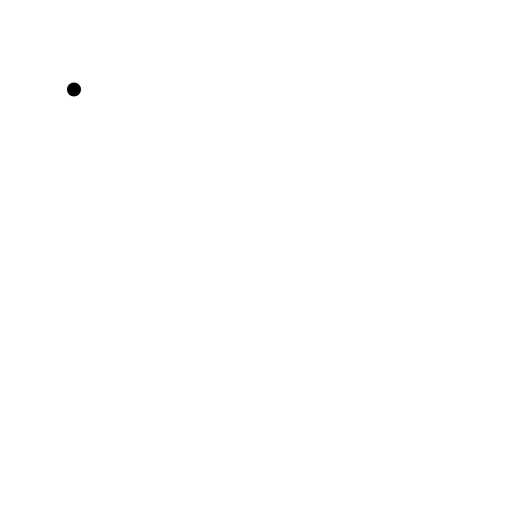
t = 0.00 s
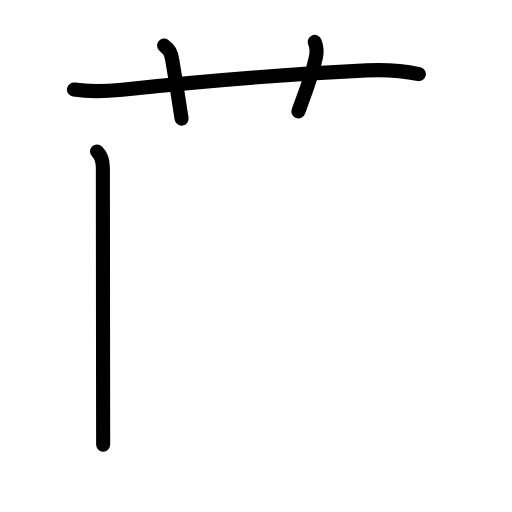
t = 3.75 s
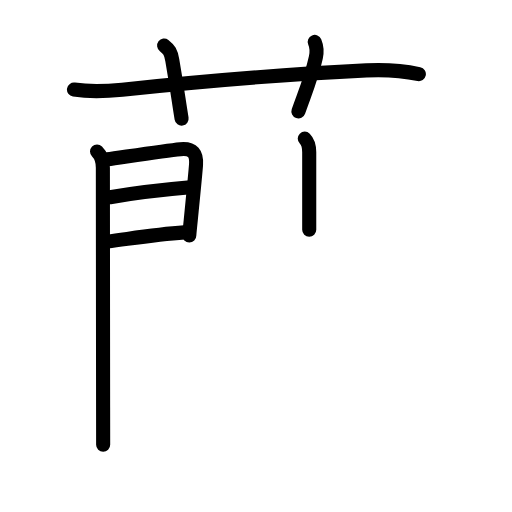
t = 7.58 s
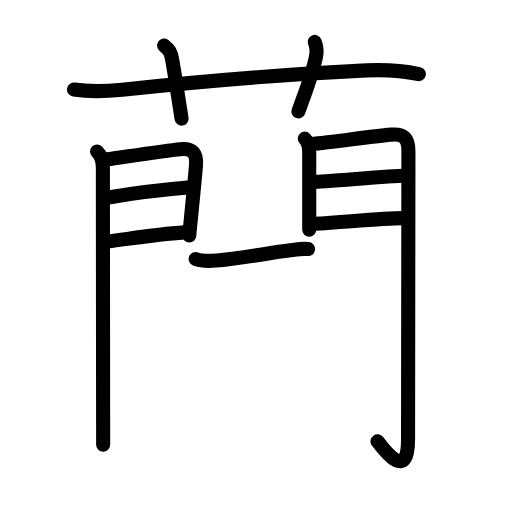
t = 11.42 s
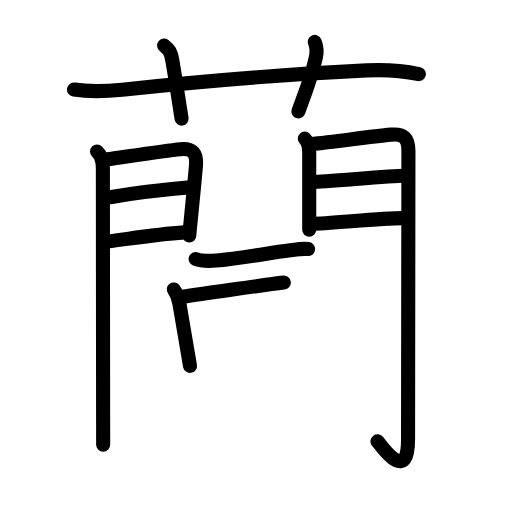
t = 13.25 s
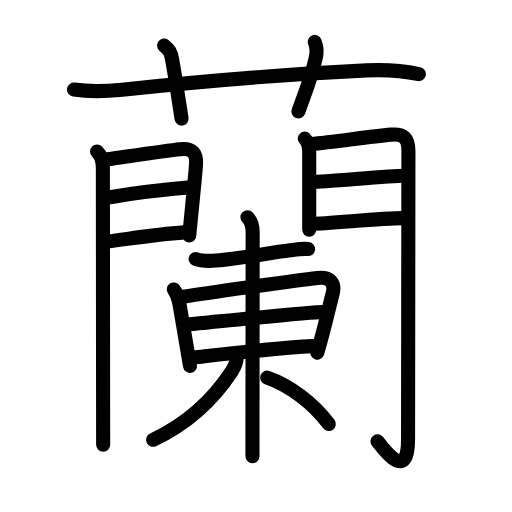
t = 19.00 s

The animated SVG that drew these frames (rendered in a browser with its animation timeline set to each time). Animation: 59 SMIL elements (animate=59); one cycle of 19.00 s.

<?xml version="1.0" encoding="UTF-8"?>
<!--
AniKanjiVG is licensed by CC-BY-SA Paul C. Sommerhoff (https://bitbucket.org/sommerhoff/anikanjivg).
AniKanjiVG uses KanjiVG which is licensed by CC-BY-SA Ulrich Apel (http://kanjivg.tagaini.net).
See also http://creativecommons.org/licenses/by-sa/3.0/
-->
<svg xmlns:kvg='http://kanjivg.tagaini.net' xmlns='http://www.w3.org/2000/svg' width='109' height='109' viewBox='0 0 109 109' style='fill:none;stroke:#000000;stroke-width:3;stroke-linecap:round;stroke-linejoin:round;' id="kvg:kanji_0862d"><g id="kvg:0862d" kvg:element="蘭"><g id="kvg:0862d-g1" kvg:element="艹" kvg:variant="true" kvg:original="艸" kvg:position="top" kvg:radical="general"><path id="kvg:0862d-s1" kvg:type="㇐" d="M15.75,19.07c3.62,0.55,7.02,0.36,10.27,0.02c15.23-1.6,37.56-3.42,51.99-4.1c3.62-0.17,7.6,0.03,11.16,0.78"><animate attributeName="d" begin="0.0s" dur="0.3333333333333333s" from="M15.75,19.07C15.75,19.07,15.75,19.07,15.75,19.07" to="M15.75,19.07c3.62,0.55,7.02,0.36,10.27,0.02" />
<animate attributeName="d" begin="0.3333333333333333s" dur="0.3333333333333333s" from="M15.75,19.07c3.62,0.55,7.02,0.36,10.27,0.02c0,0,0,0,0,0,0" to="M15.75,19.07c3.62,0.55,7.02,0.36,10.27,0.02c15.23-1.6,37.56-3.42,51.99-4.1" />
<animate attributeName="d" begin="0.6666666666666666s" dur="0.3333333333333333s" from="M15.75,19.07c3.62,0.55,7.02,0.36,10.27,0.02c15.23-1.6,37.56-3.42,51.99-4.1c0,0,0,0,0,0,0" to="M15.75,19.07c3.62,0.55,7.02,0.36,10.27,0.02c15.23-1.6,37.56-3.42,51.99-4.1c3.62-0.17,7.6,0.03,11.16,0.78" />
</path>
<path id="kvg:0862d-s2" kvg:type="㇑a" d="M34.94,9.7c1.06,0.8,1.45,1.44,1.74,3.11C37.75,19,38,21.25,38.66,25.25"><animate attributeName="d" begin="1.0s" dur="0.5s" from="M34.94,9.7C34.94,9.7,34.94,9.7,34.94,9.7" to="M34.94,9.7c1.06,0.8,1.45,1.44,1.74,3.11" />
<animate attributeName="d" begin="1.5s" dur="0.5s" from="M34.94,9.7c1.06,0.8,1.45,1.44,1.74,3.11c0,0,0,0,0,0,0" to="M34.94,9.7c1.06,0.8,1.45,1.44,1.74,3.11C37.75,19,38,21.25,38.66,25.25" />
<animate attributeName="d" begin="0s" dur="1.0s" from="M-100,-100" to="M-100,-100" />
</path>
<path id="kvg:0862d-s3" kvg:type="㇑a" d="M67,8.92c0.42,1.01,0.53,1.96,0.25,3.25c-1,4.58-2.25,7.33-3.72,11.55"><animate attributeName="d" begin="2.0s" dur="0.5s" from="M67,8.92C67,8.92,67,8.92,67,8.92" to="M67,8.92c0.42,1.01,0.53,1.96,0.25,3.25" />
<animate attributeName="d" begin="2.5s" dur="0.5s" from="M67,8.92c0.42,1.01,0.53,1.96,0.25,3.25c0,0,0,0,0,0,0" to="M67,8.92c0.42,1.01,0.53,1.96,0.25,3.25c-1,4.58-2.25,7.33-3.72,11.55" />
<animate attributeName="d" begin="0s" dur="2.0s" from="M-100,-100" to="M-100,-100" />
</path>
</g>
<g id="kvg:0862d-g2" kvg:element="闌" kvg:variant="true" kvg:position="bottom"><g id="kvg:0862d-g3" kvg:element="門" kvg:position="kamae"><g id="kvg:0862d-g4" kvg:position="left"><path id="kvg:0862d-s4" kvg:type="㇑" d="M20.66,32.27c1.04,1.03,1.24,2.16,1.24,3.44c0,0.59,0.03,34.58,0.05,51.04c0,3.92,0.01,6.8,0.01,7.94"><animate attributeName="d" begin="3.0s" dur="0.3333333333333333s" from="M20.66,32.27C20.66,32.27,20.66,32.27,20.66,32.27" to="M20.66,32.27c1.04,1.03,1.24,2.16,1.24,3.44" />
<animate attributeName="d" begin="3.3333333333333335s" dur="0.3333333333333333s" from="M20.66,32.27c1.04,1.03,1.24,2.16,1.24,3.44c0,0,0,0,0,0,0" to="M20.66,32.27c1.04,1.03,1.24,2.16,1.24,3.44c0,0.59,0.03,34.58,0.05,51.04" />
<animate attributeName="d" begin="3.6666666666666665s" dur="0.3333333333333333s" from="M20.66,32.27c1.04,1.03,1.24,2.16,1.24,3.44c0,0.59,0.03,34.58,0.05,51.04c0,0,0,0,0,0,0" to="M20.66,32.27c1.04,1.03,1.24,2.16,1.24,3.44c0,0.59,0.03,34.58,0.05,51.04c0,3.92,0.01,6.8,0.01,7.94" />
<animate attributeName="d" begin="0s" dur="3.0s" from="M-100,-100" to="M-100,-100" />
</path>
<path id="kvg:0862d-s5" kvg:type="㇕a" d="M22.82,33.92c3.45-0.48,12.24-1.84,15.57-2.17c2.71-0.27,3.52,1,3.34,3.38c-0.16,2.1-0.74,7.87-1.11,11.62c-0.19,1.87-0.32,3.24-0.32,3.39"><animate attributeName="d" begin="4.0s" dur="0.25s" from="M22.82,33.92C22.82,33.92,22.82,33.92,22.82,33.92" to="M22.82,33.92c3.45-0.48,12.24-1.84,15.57-2.17" />
<animate attributeName="d" begin="4.25s" dur="0.25s" from="M22.82,33.92c3.45-0.48,12.24-1.84,15.57-2.17c0,0,0,0,0,0,0" to="M22.82,33.92c3.45-0.48,12.24-1.84,15.57-2.17c2.71-0.27,3.52,1,3.34,3.38" />
<animate attributeName="d" begin="4.5s" dur="0.25s" from="M22.82,33.92c3.45-0.48,12.24-1.84,15.57-2.17c2.71-0.27,3.52,1,3.34,3.38c0,0,0,0,0,0,0" to="M22.82,33.92c3.45-0.48,12.24-1.84,15.57-2.17c2.71-0.27,3.52,1,3.34,3.38c-0.16,2.1-0.74,7.87-1.11,11.62" />
<animate attributeName="d" begin="4.75s" dur="0.25s" from="M22.82,33.92c3.45-0.48,12.24-1.84,15.57-2.17c2.71-0.27,3.52,1,3.34,3.38c-0.16,2.1-0.74,7.87-1.11,11.62c0,0,0,0,0,0,0" to="M22.82,33.92c3.45-0.48,12.24-1.84,15.57-2.17c2.71-0.27,3.52,1,3.34,3.38c-0.16,2.1-0.74,7.87-1.11,11.62c-0.19,1.87-0.32,3.24-0.32,3.39" />
<animate attributeName="d" begin="0s" dur="4.0s" from="M-100,-100" to="M-100,-100" />
</path>
<path id="kvg:0862d-s6" kvg:type="㇐a" d="M23.42,42c6.33-1.12,11.33-1.62,17.1-2.12"><animate attributeName="d" begin="5.0s" dur="1.0s" from="M23.42,42C23.42,42,23.42,42,23.42,42" to="M23.42,42c6.33-1.12,11.33-1.62,17.1-2.12" />
<animate attributeName="d" begin="0s" dur="5.0s" from="M-100,-100" to="M-100,-100" />
</path>
<path id="kvg:0862d-s7" kvg:type="㇐a" d="M22.82,51.44c6.65-0.89,10.55-1.56,16.42-1.97"><animate attributeName="d" begin="6.0s" dur="1.0s" from="M22.82,51.44C22.82,51.44,22.82,51.44,22.82,51.44" to="M22.82,51.44c6.65-0.89,10.55-1.56,16.42-1.97" />
<animate attributeName="d" begin="0s" dur="6.0s" from="M-100,-100" to="M-100,-100" />
</path>
</g>
<g id="kvg:0862d-g5" kvg:position="right"><path id="kvg:0862d-s8" kvg:type="㇑" d="M64.88,29.51c0.68,0.68,0.95,1.66,0.95,2.9c0,1.88,0,7.42,0,12.09c0,1.77,0,3.34,0,4.41"><animate attributeName="d" begin="7.0s" dur="0.3333333333333333s" from="M64.88,29.51C64.88,29.51,64.88,29.51,64.88,29.51" to="M64.88,29.51c0.68,0.68,0.95,1.66,0.95,2.9" />
<animate attributeName="d" begin="7.333333333333333s" dur="0.3333333333333333s" from="M64.88,29.51c0.68,0.68,0.95,1.66,0.95,2.9c0,0,0,0,0,0,0" to="M64.88,29.51c0.68,0.68,0.95,1.66,0.95,2.9c0,1.88,0,7.42,0,12.09" />
<animate attributeName="d" begin="7.666666666666667s" dur="0.3333333333333333s" from="M64.88,29.51c0.68,0.68,0.95,1.66,0.95,2.9c0,1.88,0,7.42,0,12.09c0,0,0,0,0,0,0" to="M64.88,29.51c0.68,0.68,0.95,1.66,0.95,2.9c0,1.88,0,7.42,0,12.09c0,1.77,0,3.34,0,4.41" />
<animate attributeName="d" begin="0s" dur="7.0s" from="M-100,-100" to="M-100,-100" />
</path>
<path id="kvg:0862d-s9" kvg:type="㇆a" d="M66.16,30.67c5.09-0.42,11.84-1.54,17.09-2.01c2.8-0.25,3.7,0.85,3.7,3.47c0,6-0.08,54.63-0.08,61.37c0,8.88-4.64,2.93-6.5,0.45"><animate attributeName="d" begin="8.0s" dur="0.25s" from="M66.16,30.67C66.16,30.67,66.16,30.67,66.16,30.67" to="M66.16,30.67c5.09-0.42,11.84-1.54,17.09-2.01" />
<animate attributeName="d" begin="8.25s" dur="0.25s" from="M66.16,30.67c5.09-0.42,11.84-1.54,17.09-2.01c0,0,0,0,0,0,0" to="M66.16,30.67c5.09-0.42,11.84-1.54,17.09-2.01c2.8-0.25,3.7,0.85,3.7,3.47" />
<animate attributeName="d" begin="8.5s" dur="0.25s" from="M66.16,30.67c5.09-0.42,11.84-1.54,17.09-2.01c2.8-0.25,3.7,0.85,3.7,3.47c0,0,0,0,0,0,0" to="M66.16,30.67c5.09-0.42,11.84-1.54,17.09-2.01c2.8-0.25,3.7,0.85,3.7,3.47c0,6-0.08,54.63-0.08,61.37" />
<animate attributeName="d" begin="8.75s" dur="0.25s" from="M66.16,30.67c5.09-0.42,11.84-1.54,17.09-2.01c2.8-0.25,3.7,0.85,3.7,3.47c0,6-0.08,54.63-0.08,61.37c0,0,0,0,0,0,0" to="M66.16,30.67c5.09-0.42,11.84-1.54,17.09-2.01c2.8-0.25,3.7,0.85,3.7,3.47c0,6-0.08,54.63-0.08,61.37c0,8.88-4.64,2.93-6.5,0.45" />
<animate attributeName="d" begin="0s" dur="8.0s" from="M-100,-100" to="M-100,-100" />
</path>
<path id="kvg:0862d-s10" kvg:type="㇐a" d="M66.51,38.76c2.67,0,16.45-1.34,19.46-1.34"><animate attributeName="d" begin="9.0s" dur="1.0s" from="M66.51,38.76C66.51,38.76,66.51,38.76,66.51,38.76" to="M66.51,38.76c2.67,0,16.45-1.34,19.46-1.34" />
<animate attributeName="d" begin="0s" dur="9.0s" from="M-100,-100" to="M-100,-100" />
</path>
<path id="kvg:0862d-s11" kvg:type="㇐a" d="M66.16,47.63c3.94,0,14.48-1.2,19.58-1.2"><animate attributeName="d" begin="10.0s" dur="1.0s" from="M66.16,47.63C66.16,47.63,66.16,47.63,66.16,47.63" to="M66.16,47.63c3.94,0,14.48-1.2,19.58-1.2" />
<animate attributeName="d" begin="0s" dur="10.0s" from="M-100,-100" to="M-100,-100" />
</path>
</g>
</g>
<g id="kvg:0862d-g6" kvg:element="東" kvg:variant="true" kvg:original="柬"><g id="kvg:0862d-g7" kvg:element="束" kvg:part="1"><g id="kvg:0862d-g8" kvg:element="木" kvg:part="1"><path id="kvg:0862d-s12" kvg:type="㇐" d="M41.66,55.13c1.45,0.58,2.84,0.46,4.35,0.34c4.91-0.39,10.83-1.56,15.76-2.19c1.11-0.14,2.73-0.4,3.81-0.26"><animate attributeName="d" begin="11.0s" dur="0.3333333333333333s" from="M41.66,55.13C41.66,55.13,41.66,55.13,41.66,55.13" to="M41.66,55.13c1.45,0.58,2.84,0.46,4.35,0.34" />
<animate attributeName="d" begin="11.333333333333334s" dur="0.3333333333333333s" from="M41.66,55.13c1.45,0.58,2.84,0.46,4.35,0.34c0,0,0,0,0,0,0" to="M41.66,55.13c1.45,0.58,2.84,0.46,4.35,0.34c4.91-0.39,10.83-1.56,15.76-2.19" />
<animate attributeName="d" begin="11.666666666666666s" dur="0.3333333333333333s" from="M41.66,55.13c1.45,0.58,2.84,0.46,4.35,0.34c4.91-0.39,10.83-1.56,15.76-2.19c0,0,0,0,0,0,0" to="M41.66,55.13c1.45,0.58,2.84,0.46,4.35,0.34c4.91-0.39,10.83-1.56,15.76-2.19c1.11-0.14,2.73-0.4,3.81-0.26" />
<animate attributeName="d" begin="0s" dur="11.0s" from="M-100,-100" to="M-100,-100" />
</path>
</g>
<g id="kvg:0862d-g9" kvg:element="日"><g id="kvg:0862d-g10" kvg:element="口" kvg:part="1"><path id="kvg:0862d-s13" kvg:type="㇑" d="M37,61.62c0.71,0.93,0.97,1.74,1.17,2.89c0.68,3.89,2.19,12.91,2.28,13.37"><animate attributeName="d" begin="12.0s" dur="0.5s" from="M37,61.62C37,61.62,37,61.62,37,61.62" to="M37,61.62c0.71,0.93,0.97,1.74,1.17,2.89" />
<animate attributeName="d" begin="12.5s" dur="0.5s" from="M37,61.62c0.71,0.93,0.97,1.74,1.17,2.89c0,0,0,0,0,0,0" to="M37,61.62c0.71,0.93,0.97,1.74,1.17,2.89c0.68,3.89,2.19,12.91,2.28,13.37" />
<animate attributeName="d" begin="0s" dur="12.0s" from="M-100,-100" to="M-100,-100" />
</path>
<path id="kvg:0862d-s14" kvg:type="㇕" d="M38.86,63.19c3.89-0.61,23.25-3.41,28.74-4.03c2.57-0.29,3.83,0.96,3.21,3.35c-0.91,3.53-1.69,7.24-3.25,12.56"><animate attributeName="d" begin="13.0s" dur="0.3333333333333333s" from="M38.86,63.19C38.86,63.19,38.86,63.19,38.86,63.19" to="M38.86,63.19c3.89-0.61,23.25-3.41,28.74-4.03" />
<animate attributeName="d" begin="13.333333333333334s" dur="0.3333333333333333s" from="M38.86,63.19c3.89-0.61,23.25-3.41,28.74-4.03c0,0,0,0,0,0,0" to="M38.86,63.19c3.89-0.61,23.25-3.41,28.74-4.03c2.57-0.29,3.83,0.96,3.21,3.35" />
<animate attributeName="d" begin="13.666666666666666s" dur="0.3333333333333333s" from="M38.86,63.19c3.89-0.61,23.25-3.41,28.74-4.03c2.57-0.29,3.83,0.96,3.21,3.35c0,0,0,0,0,0,0" to="M38.86,63.19c3.89-0.61,23.25-3.41,28.74-4.03c2.57-0.29,3.83,0.96,3.21,3.35c-0.91,3.53-1.69,7.24-3.25,12.56" />
<animate attributeName="d" begin="0s" dur="13.0s" from="M-100,-100" to="M-100,-100" />
</path>
</g>
</g>
<path id="kvg:0862d-s15" kvg:type="㇐" d="M40.05,69.08c4.87-0.45,25.9-2.67,28.82-2.67"><animate attributeName="d" begin="14.0s" dur="1.0s" from="M40.05,69.08C40.05,69.08,40.05,69.08,40.05,69.08" to="M40.05,69.08c4.87-0.45,25.9-2.67,28.82-2.67" />
<animate attributeName="d" begin="0s" dur="14.0s" from="M-100,-100" to="M-100,-100" />
</path>
</g>
<g id="kvg:0862d-g11" kvg:element="束"><g id="kvg:0862d-g12" kvg:element="口" kvg:part="2"><path id="kvg:0862d-s16" kvg:type="㇐" d="M41.23,76.11c6.65-0.74,18.84-2.17,25.39-2.42"><animate attributeName="d" begin="15.0s" dur="1.0s" from="M41.23,76.11C41.23,76.11,41.23,76.11,41.23,76.11" to="M41.23,76.11c6.65-0.74,18.84-2.17,25.39-2.42" />
<animate attributeName="d" begin="0s" dur="15.0s" from="M-100,-100" to="M-100,-100" />
</path>
</g>
<g id="kvg:0862d-g13" kvg:element="木" kvg:part="2"><path id="kvg:0862d-s17" kvg:type="㇑" d="M52.68,46.25c0.85,0.85,1.11,2,1.11,3.18c0,0.49-0.03,28.25-0.04,41.32c0,3.24,0,5.58,0,6.38"><animate attributeName="d" begin="16.0s" dur="0.3333333333333333s" from="M52.68,46.25C52.68,46.25,52.68,46.25,52.68,46.25" to="M52.68,46.25c0.85,0.85,1.11,2,1.11,3.18" />
<animate attributeName="d" begin="16.333333333333332s" dur="0.3333333333333333s" from="M52.68,46.25c0.85,0.85,1.11,2,1.11,3.18c0,0,0,0,0,0,0" to="M52.68,46.25c0.85,0.85,1.11,2,1.11,3.18c0,0.49-0.03,28.25-0.04,41.32" />
<animate attributeName="d" begin="16.666666666666668s" dur="0.3333333333333333s" from="M52.68,46.25c0.85,0.85,1.11,2,1.11,3.18c0,0.49-0.03,28.25-0.04,41.32c0,0,0,0,0,0,0" to="M52.68,46.25c0.85,0.85,1.11,2,1.11,3.18c0,0.49-0.03,28.25-0.04,41.32c0,3.24,0,5.58,0,6.38" />
<animate attributeName="d" begin="0s" dur="16.0s" from="M-100,-100" to="M-100,-100" />
</path>
<path id="kvg:0862d-s18" kvg:type="㇒" d="M50.39,76.06c0,1.19-0.39,1.96-1.06,2.99c-3.32,5.08-8.6,10.73-16.74,14.58"><animate attributeName="d" begin="17.0s" dur="0.5s" from="M50.39,76.06C50.39,76.06,50.39,76.06,50.39,76.06" to="M50.39,76.06c0,1.19-0.39,1.96-1.06,2.99" />
<animate attributeName="d" begin="17.5s" dur="0.5s" from="M50.39,76.06c0,1.19-0.39,1.96-1.06,2.99c0,0,0,0,0,0,0" to="M50.39,76.06c0,1.19-0.39,1.96-1.06,2.99c-3.32,5.08-8.6,10.73-16.74,14.58" />
<animate attributeName="d" begin="0s" dur="17.0s" from="M-100,-100" to="M-100,-100" />
</path>
<path id="kvg:0862d-s19" kvg:type="㇔/㇏" d="M56.88,80.38c4.89,1.69,9.87,5.51,13.12,9.88"><animate attributeName="d" begin="18.0s" dur="1.0s" from="M56.88,80.38C56.88,80.38,56.88,80.38,56.88,80.38" to="M56.88,80.38c4.89,1.69,9.87,5.51,13.12,9.88" />
<animate attributeName="d" begin="0s" dur="18.0s" from="M-100,-100" to="M-100,-100" />
</path>
</g>
</g>
</g>
</g>
</g>
</svg>
